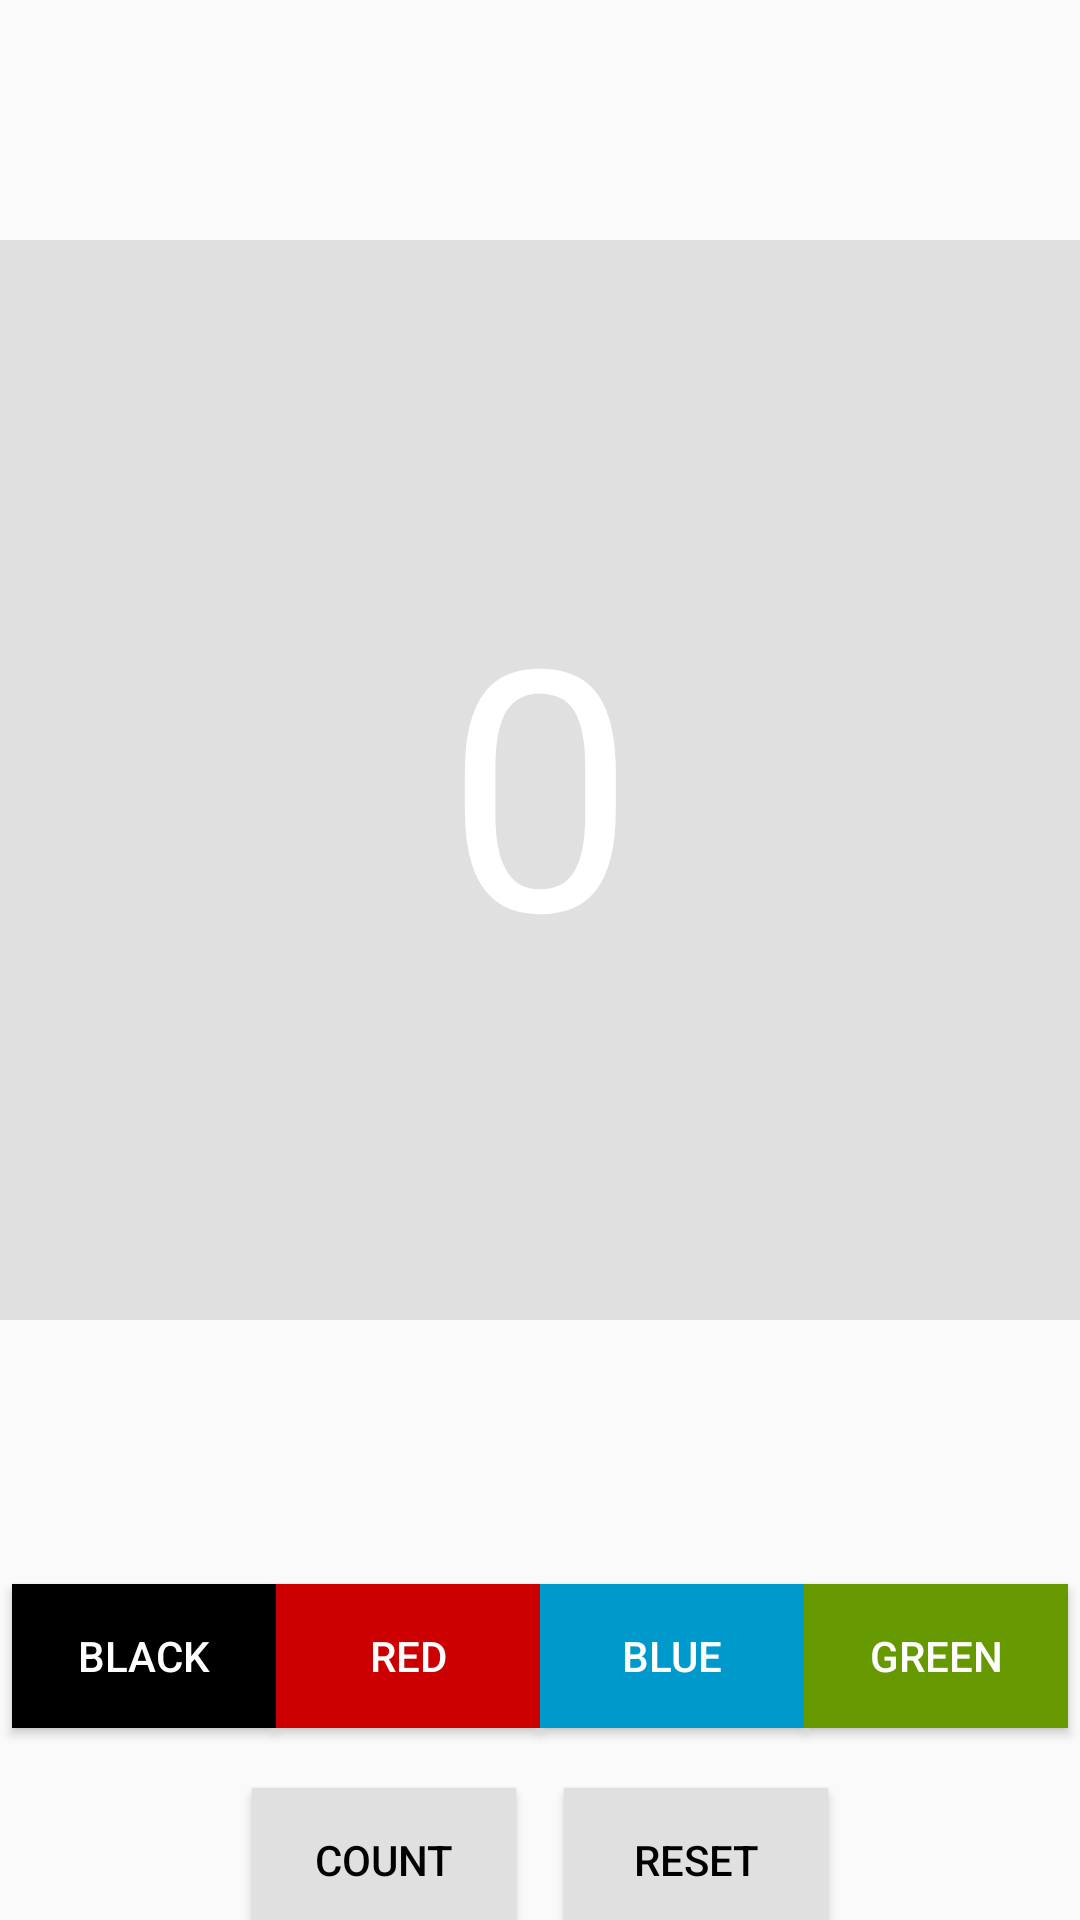

Android layout source for this screen:
<!-- AndroidManifest.xml: application theme Theme.AndroidFundamentals -->
<!-- res/layout/fragment_hello_shared_prefs.xml -->
<?xml version="1.0" encoding="utf-8"?>
<androidx.constraintlayout.widget.ConstraintLayout xmlns:android="http://schemas.android.com/apk/res/android"
    xmlns:app="http://schemas.android.com/apk/res-auto"
    xmlns:tools="http://schemas.android.com/tools"
    android:layout_width="match_parent"
    android:layout_height="match_parent"
    android:layout_margin="@dimen/activity_margin"
    tools:context=".fragment.HelloSharedPrefsFragment">

    <TextView
        android:id="@+id/count_textview"
        android:layout_width="0dp"
        android:layout_height="0dp"
        android:background="@color/default_background"
        android:gravity="center"
        android:text="@string/default_count"
        android:textColor="@color/white"
        android:textSize="@dimen/font_size_large"
        app:layout_constraintBottom_toTopOf="@+id/guideline_upper"
        app:layout_constraintDimensionRatio="1:1"
        app:layout_constraintEnd_toEndOf="parent"
        app:layout_constraintStart_toStartOf="parent"
        app:layout_constraintTop_toTopOf="parent" />

    <androidx.constraintlayout.widget.Guideline
        android:id="@+id/guideline_upper"
        android:layout_width="wrap_content"
        android:layout_height="wrap_content"
        android:orientation="horizontal"
        app:layout_constraintGuide_end="120dp" />

    <Button
        android:id="@+id/black_button"
        style="@style/Widget.AppCompat.Button.Colored"
        android:layout_width="wrap_content"
        android:layout_height="wrap_content"
        android:background="@color/black"
        android:text="@string/black_button"
        app:layout_constraintBottom_toTopOf="@+id/guideline_lower"
        app:layout_constraintEnd_toStartOf="@id/red_button"
        app:layout_constraintHorizontal_chainStyle="packed"
        app:layout_constraintStart_toStartOf="parent"
        app:layout_constraintTop_toBottomOf="@id/count_textview"
        app:layout_constraintTop_toTopOf="@+id/guideline_upper" />

    <Button
        android:id="@+id/red_button"
        style="@style/Widget.AppCompat.Button.Colored"
        android:layout_width="wrap_content"
        android:layout_height="wrap_content"
        android:background="@color/red_background"
        android:text="@string/red_button"
        app:layout_constraintBottom_toTopOf="@+id/guideline_lower"
        app:layout_constraintEnd_toStartOf="@id/blue_button"
        app:layout_constraintStart_toEndOf="@+id/black_button"
        app:layout_constraintTop_toBottomOf="@id/count_textview"
        app:layout_constraintTop_toTopOf="@+id/guideline_upper" />

    <Button
        android:id="@+id/blue_button"
        style="@style/Widget.AppCompat.Button.Colored"
        android:layout_width="wrap_content"
        android:layout_height="wrap_content"
        android:background="@color/blue_background"
        android:text="@string/blue_button"
        app:layout_constraintBottom_toTopOf="@+id/guideline_lower"
        app:layout_constraintEnd_toStartOf="@id/green_button"
        app:layout_constraintStart_toEndOf="@+id/red_button"
        app:layout_constraintTop_toBottomOf="@id/count_textview"
        app:layout_constraintTop_toTopOf="@+id/guideline_upper" />

    <Button
        android:id="@+id/green_button"
        style="@style/Widget.AppCompat.Button.Colored"
        android:layout_width="wrap_content"
        android:layout_height="wrap_content"
        android:background="@color/green_background"
        android:text="@string/green_button"
        app:layout_constraintBottom_toTopOf="@+id/guideline_lower"
        app:layout_constraintEnd_toEndOf="parent"
        app:layout_constraintStart_toEndOf="@+id/blue_button"
        app:layout_constraintTop_toBottomOf="@id/count_textview"
        app:layout_constraintTop_toTopOf="@+id/guideline_upper" />

    <androidx.constraintlayout.widget.Guideline
        android:id="@+id/guideline_lower"
        android:layout_width="wrap_content"
        android:layout_height="wrap_content"
        android:orientation="horizontal"
        app:layout_constraintGuide_end="56dp" />

    <Button
        android:id="@+id/count_button"
        style="@style/AppTheme.Button"
        android:layout_width="wrap_content"
        android:layout_height="wrap_content"
        android:layout_marginEnd="16dp"
        android:layout_marginRight="16dp"
        android:text="@string/count_button"
        app:layout_constraintBottom_toBottomOf="parent"
        app:layout_constraintEnd_toStartOf="@+id/reset_button"
        app:layout_constraintHorizontal_chainStyle="packed"
        app:layout_constraintStart_toStartOf="parent"
        app:layout_constraintTop_toBottomOf="@+id/guideline_lower" />

    <Button
        android:id="@+id/reset_button"
        style="@style/AppTheme.Button"
        android:layout_width="wrap_content"
        android:layout_height="wrap_content"
        android:text="@string/reset_button"
        app:layout_constraintBottom_toBottomOf="parent"
        app:layout_constraintEnd_toEndOf="parent"
        app:layout_constraintStart_toEndOf="@+id/count_button"
        app:layout_constraintTop_toBottomOf="@+id/guideline_lower" />


</androidx.constraintlayout.widget.ConstraintLayout>
<!-- resources referenced by this layout -->
<resources>
  <color name="black">#FF000000</color>
  <color name="blue_background">#0099CC</color>
  <color name="default_background">#E0E0E0</color>
  <color name="green_background">#669900</color>
  <color name="red_background">#CC0000</color>
  <color name="white">#FFFFFFFF</color>
  <dimen name="activity_margin">16dp</dimen>
  <dimen name="font_size_large">112sp</dimen>
  <string name="black_button">Black</string>
  <string name="blue_button">Blue</string>
  <string name="count_button">Count</string>
  <string name="default_count">0</string>
  <string name="green_button">Green</string>
  <string name="red_button">Red</string>
  <string name="reset_button">Reset</string>
  <style name="AppTheme.Button" parent="Widget.AppCompat.Button">
          <item name="android:background">@color/default_background</item>
          <item name="android:textColor">@android:color/black</item>
          <item name="android:layout_marginTop">16dp</item>
      </style>
  <style name="Theme.AndroidFundamentals" parent="Theme.AppCompat.DayNight.NoActionBar">
          
          <item name="colorPrimary">@color/purple_500</item>
          <item name="colorPrimaryVariant">@color/purple_700</item>
          <item name="colorOnPrimary">@color/white</item>
          
          <item name="colorSecondary">@color/teal_200</item>
          <item name="colorSecondaryVariant">@color/teal_700</item>
          <item name="colorOnSecondary">@color/black</item>
          
          <item name="android:statusBarColor" tools:targetApi="l">?attr/colorPrimaryVariant</item>
          
      </style>
  <color name="purple_500">#FF6200EE</color>
  <color name="purple_700">#FF3700B3</color>
  <color name="teal_200">#FF03DAC5</color>
  <color name="teal_700">#FF018786</color>
</resources>
